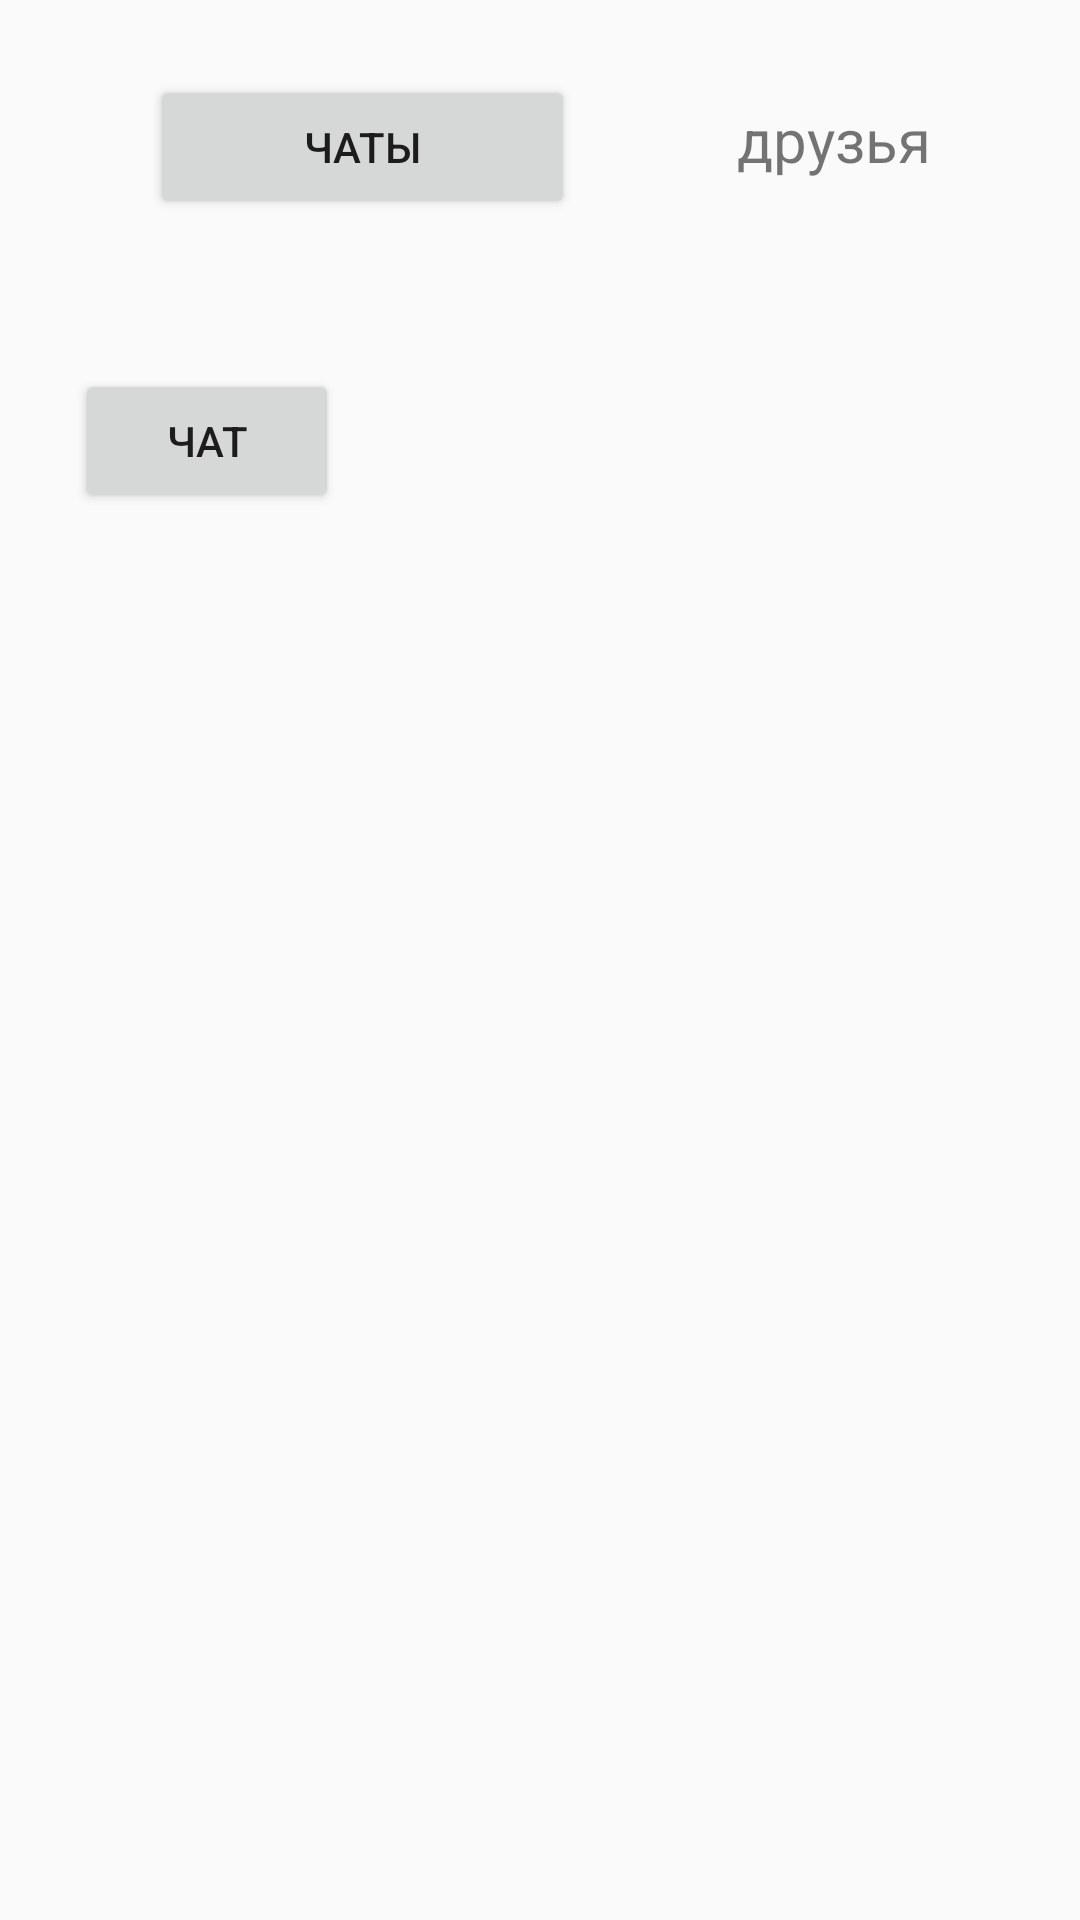

This screen was rendered from an Android layout file. Write that file and the resources it references.
<!-- AndroidManifest.xml: application theme Theme.AppCompat.DayNight.NoActionBar -->
<!-- res/layout/activity_friends.xml -->
<?xml version="1.0" encoding="utf-8"?>
<android.support.constraint.ConstraintLayout xmlns:android="http://schemas.android.com/apk/res/android"
    xmlns:app="http://schemas.android.com/apk/res-auto"
    xmlns:tools="http://schemas.android.com/tools"
    android:layout_width="match_parent"
    android:layout_height="match_parent"
    tools:context=".MainActivity">

    <LinearLayout
        android:id="@+id/linearLayout2"
        android:layout_width="match_parent"
        android:layout_height="wrap_content"
        android:layout_marginStart="50dp"
        android:layout_marginTop="25dp"
        android:layout_marginEnd="50dp"
        android:orientation="horizontal"
        app:layout_constraintEnd_toEndOf="parent"
        app:layout_constraintStart_toStartOf="parent"
        app:layout_constraintTop_toTopOf="parent">

        <Button
            android:id="@+id/bAllChats"
            android:layout_width="wrap_content"
            android:layout_height="wrap_content"
            android:layout_weight="1"
            android:text="чаты" />

        <TextView
            android:id="@+id/textView5"
            android:layout_width="wrap_content"
            android:layout_height="wrap_content"
            android:layout_weight="1"
            android:gravity="right"
            android:text="друзья"
            android:textSize="20sp" />

    </LinearLayout>

    <Button
        android:id="@+id/bChatName2"
        android:layout_width="wrap_content"
        android:layout_height="wrap_content"
        android:layout_marginStart="25dp"
        android:layout_marginTop="50dp"
        android:text="чат"
        app:layout_constraintStart_toStartOf="parent"
        app:layout_constraintTop_toBottomOf="@+id/linearLayout2" />
</android.support.constraint.ConstraintLayout>
<!-- resources referenced by this layout -->
<resources>

</resources>
